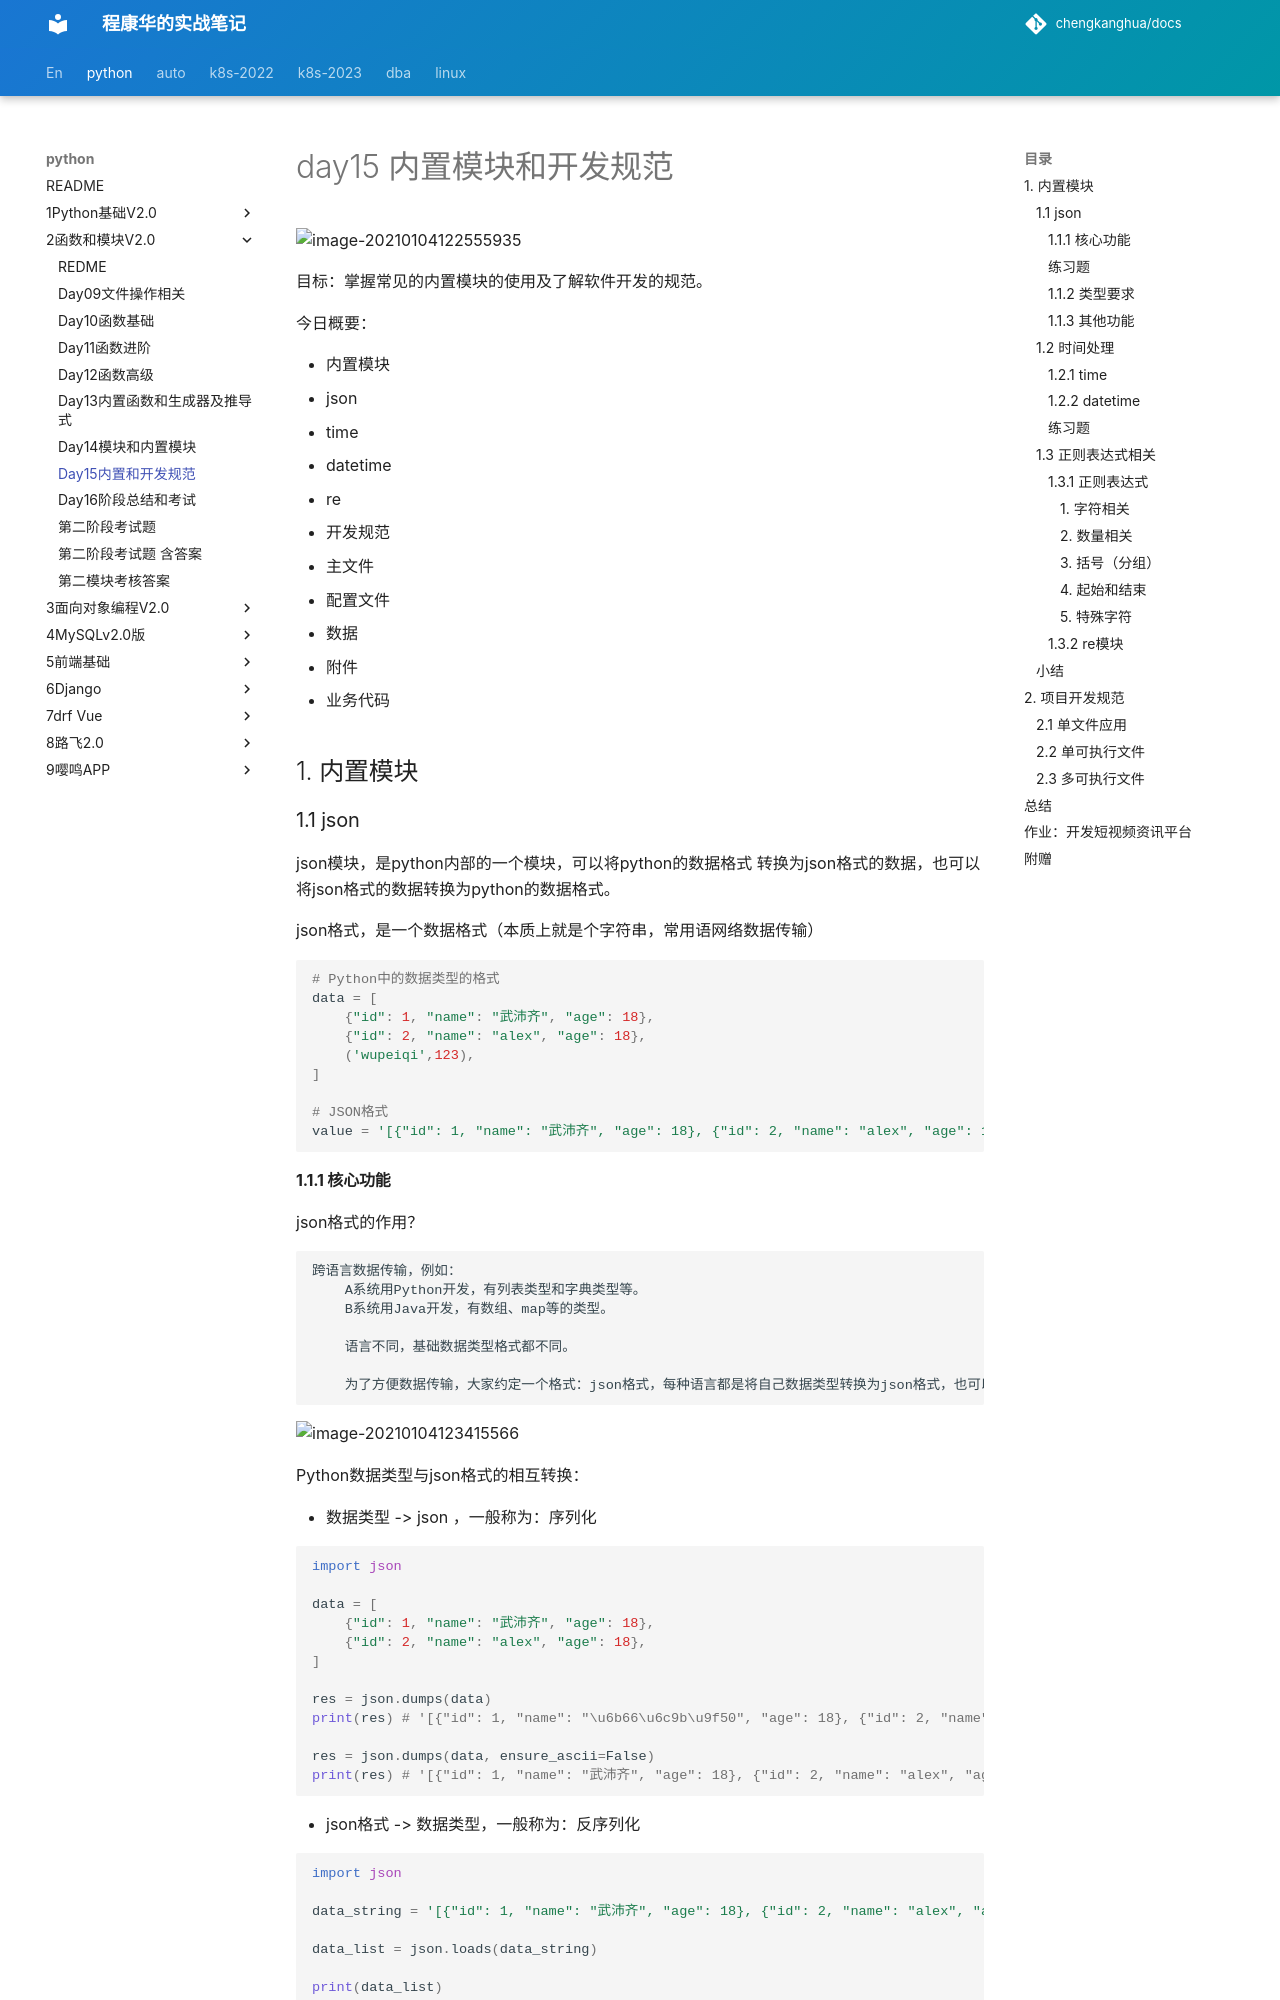

repository: chengkanghua/docs · page: python/2函数和模块v2.0/day15内置和开发规范.html · generator: mkdocs

# day15 内置模块和开发规范

![image-20210104122555935](assets/image-20210104122555935.png)

目标：掌握常见的内置模块的使用及了解软件开发的规范。

今日概要：

- 内置模块
  - json
  - time
  - datetime
  - re
- 开发规范
  - 主文件
  - 配置文件
  - 数据
  - 附件
  - 业务代码





## 1. 内置模块



### 1.1 json

json模块，是python内部的一个模块，可以将python的数据格式 转换为json格式的数据，也可以将json格式的数据转换为python的数据格式。

json格式，是一个数据格式（本质上就是个字符串，常用语网络数据传输）

```python
# Python中的数据类型的格式
data = [
    {"id": 1, "name": "武沛齐", "age": 18},
    {"id": 2, "name": "alex", "age": 18},
    ('wupeiqi',123),
]

# JSON格式
value = '[{"id": 1, "name": "武沛齐", "age": 18}, {"id": 2, "name": "alex", "age": 18},["wupeiqi",123]]'
```



#### 1.1.1 核心功能



json格式的作用？

```
跨语言数据传输，例如：
	A系统用Python开发，有列表类型和字典类型等。
	B系统用Java开发，有数组、map等的类型。

	语言不同，基础数据类型格式都不同。
	
	为了方便数据传输，大家约定一个格式：json格式，每种语言都是将自己数据类型转换为json格式，也可以将json格式的数据转换为自己的数据类型。
```



![image-20210104123415566](assets/image-20210104123415566.png)

Python数据类型与json格式的相互转换：

- 数据类型 -> json ，一般称为：序列化

  ```python
  import json
  
  data = [
      {"id": 1, "name": "武沛齐", "age": 18},
      {"id": 2, "name": "alex", "age": 18},
  ]
  
  res = json.dumps(data)
  print(res) # '[{"id": 1, "name": "\u6b66\u6c9b\u9f50", "age": 18}, {"id": 2, "name": "alex", "age": 18}]'
  
  res = json.dumps(data, ensure_ascii=False)
  print(res) # '[{"id": 1, "name": "武沛齐", "age": 18}, {"id": 2, "name": "alex", "age": 18}]'
  ```

- json格式 -> 数据类型，一般称为：反序列化

  ```python
  import json
  
  data_string = '[{"id": 1, "name": "武沛齐", "age": 18}, {"id": 2, "name": "alex", "age": 18}]'
  
  data_list = json.loads(data_string)
  
  print(data_list)
  ```
